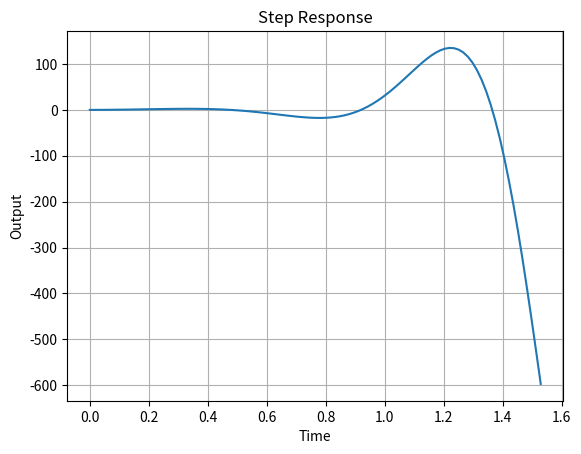
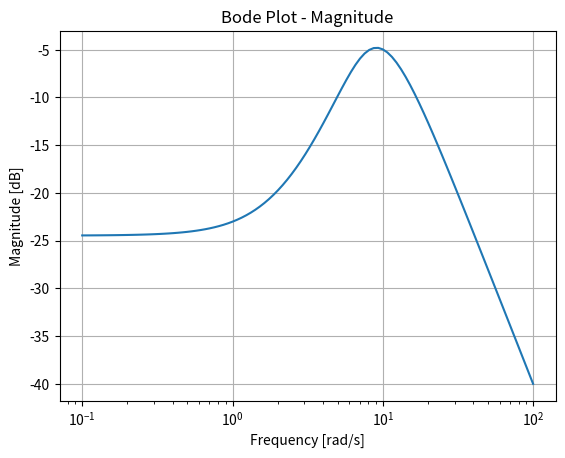
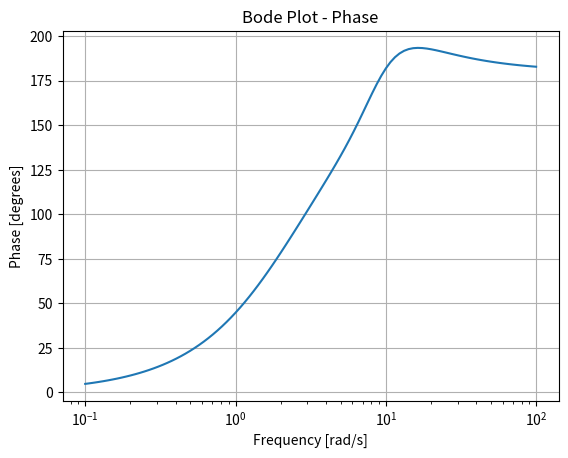

Generate these figures, in order, with matplotlib:
import numpy as np
import matplotlib.pyplot as plt
import scipy.signal as signal

# 전달함수의 분자와 분모 계수
num = [100]
den = [1, 5, 6]  # (s+2)(s+3) = s^2 + 5s + 6

# 폐루프 전달함수 계산
def feedback(num, den):
    num_feedback = np.polymul(num, den)
    den_feedback = np.polyadd(np.polymul(den, den), np.polymul(num, num))
    return num_feedback, den_feedback

num_feedback, den_feedback = feedback(num, den)

# 폐루프 전달함수 출력
print("폐루프 전달함수:")
print(f"num: {num_feedback}")
print(f"den: {den_feedback}")

# Unit step 입력에 대한 응답곡선 그리기
t, y = signal.step((num_feedback, den_feedback))
plt.plot(t, y)
plt.xlabel('Time')
plt.ylabel('Output')
plt.title('Step Response')
plt.grid(True)
plt.show()

# 주파수 응답 보드선도 그리기
omega, mag, phase = signal.bode((num_feedback, den_feedback))
plt.figure()
plt.semilogx(omega, mag)
plt.xlabel('Frequency [rad/s]')
plt.ylabel('Magnitude [dB]')
plt.title('Bode Plot - Magnitude')
plt.grid(True)

plt.figure()
plt.semilogx(omega, phase)
plt.xlabel('Frequency [rad/s]')
plt.ylabel('Phase [degrees]')
plt.title('Bode Plot - Phase')
plt.grid(True)

plt.show()


